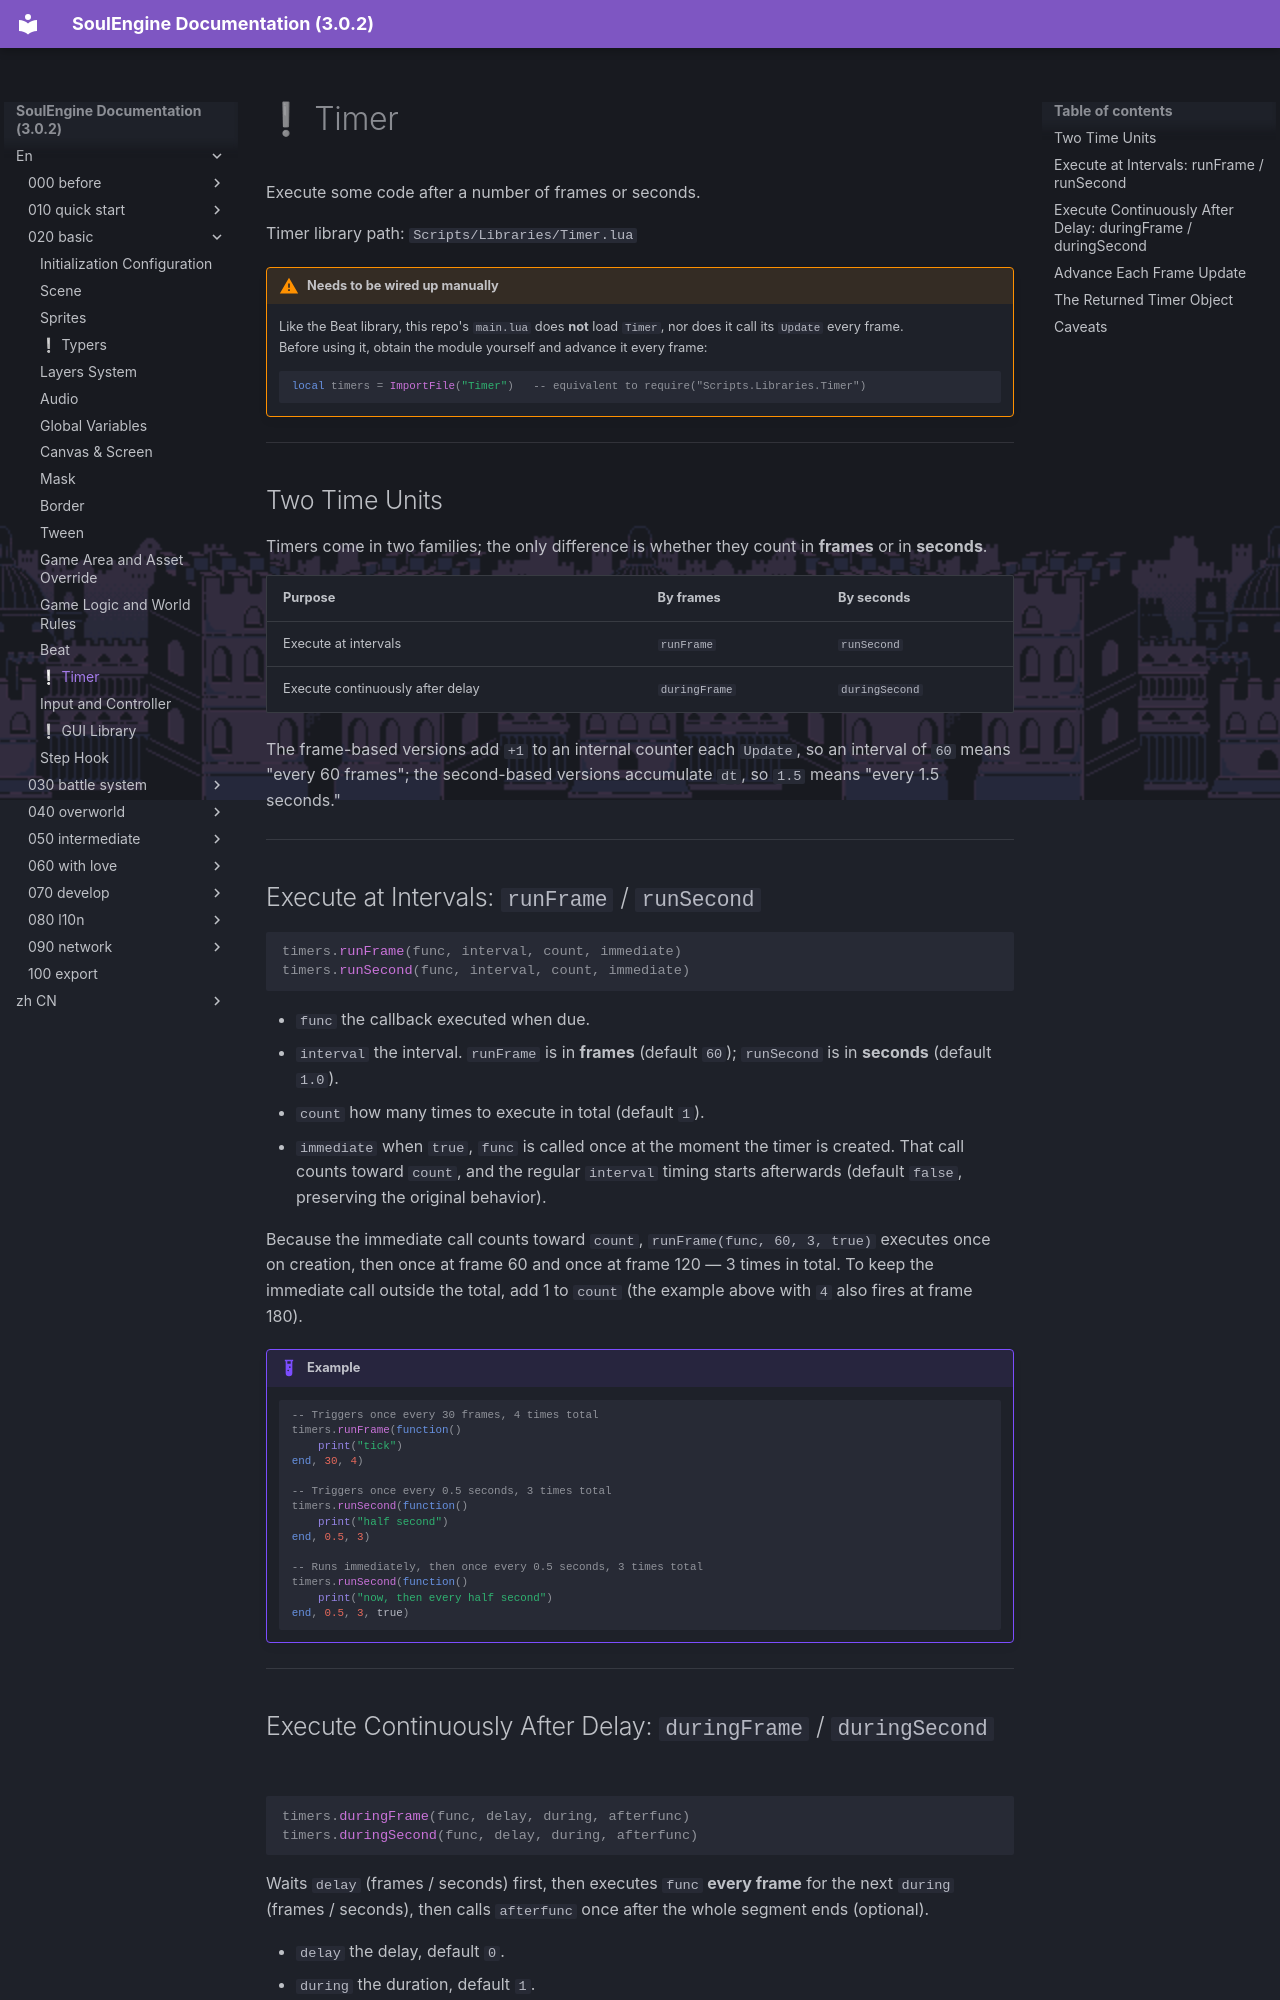

repository: AnskiyyRenew/SoulEngine-Documentation · page: en/020_basic/140_timer/index.html · generator: mkdocs

---
title: ❕ Timer
---

Execute some code after a number of frames or seconds.

Timer library path: `Scripts/Libraries/Timer.lua`

!!! warning "Needs to be wired up manually"
    Like the Beat library, this repo's `main.lua` does **not** load `Timer`, nor does it call its `Update` every frame.<br>
    Before using it, obtain the module yourself and advance it every frame:

    ```lua
    local timers = ImportFile("Timer")   -- equivalent to require("Scripts.Libraries.Timer")
    ```

---

## Two Time Units

Timers come in two families; the only difference is whether they count in **frames** or in **seconds**.

| Purpose | By frames | By seconds |
|---|---|---|
| Execute at intervals | `runFrame` | `runSecond` |
| Execute continuously after delay | `duringFrame` | `duringSecond` |

The frame-based versions add `+1` to an internal counter each `Update`, so an interval of `60` means "every 60 frames"; the second-based versions accumulate `dt`, so `1.5` means "every 1.5 seconds."

---

## Execute at Intervals: `runFrame` / `runSecond`

```lua
timers.runFrame(func, interval, count, immediate)
timers.runSecond(func, interval, count, immediate)
```

- `func` the callback executed when due.
- `interval` the interval. `runFrame` is in **frames** (default `60`); `runSecond` is in **seconds** (default `1.0`).
- `count` how many times to execute in total (default `1`).
- `immediate` when `true`, `func` is called once at the moment the timer is created. That call counts toward `count`, and the regular `interval` timing starts afterwards (default `false`, preserving the original behavior).

Because the immediate call counts toward `count`, `runFrame(func, 60, 3, true)` executes once on creation, then once at frame 60 and once at frame 120 — 3 times in total. To keep the immediate call outside the total, add 1 to `count` (the example above with `4` also fires at frame 180).

!!! example "Example"

    ```lua
    -- Triggers once every 30 frames, 4 times total
    timers.runFrame(function()
        print("tick")
    end, 30, 4)

    -- Triggers once every 0.5 seconds, 3 times total
    timers.runSecond(function()
        print("half second")
    end, 0.5, 3)

    -- Runs immediately, then once every 0.5 seconds, 3 times total
    timers.runSecond(function()
        print("now, then every half second")
    end, 0.5, 3, true)
    ```

---
